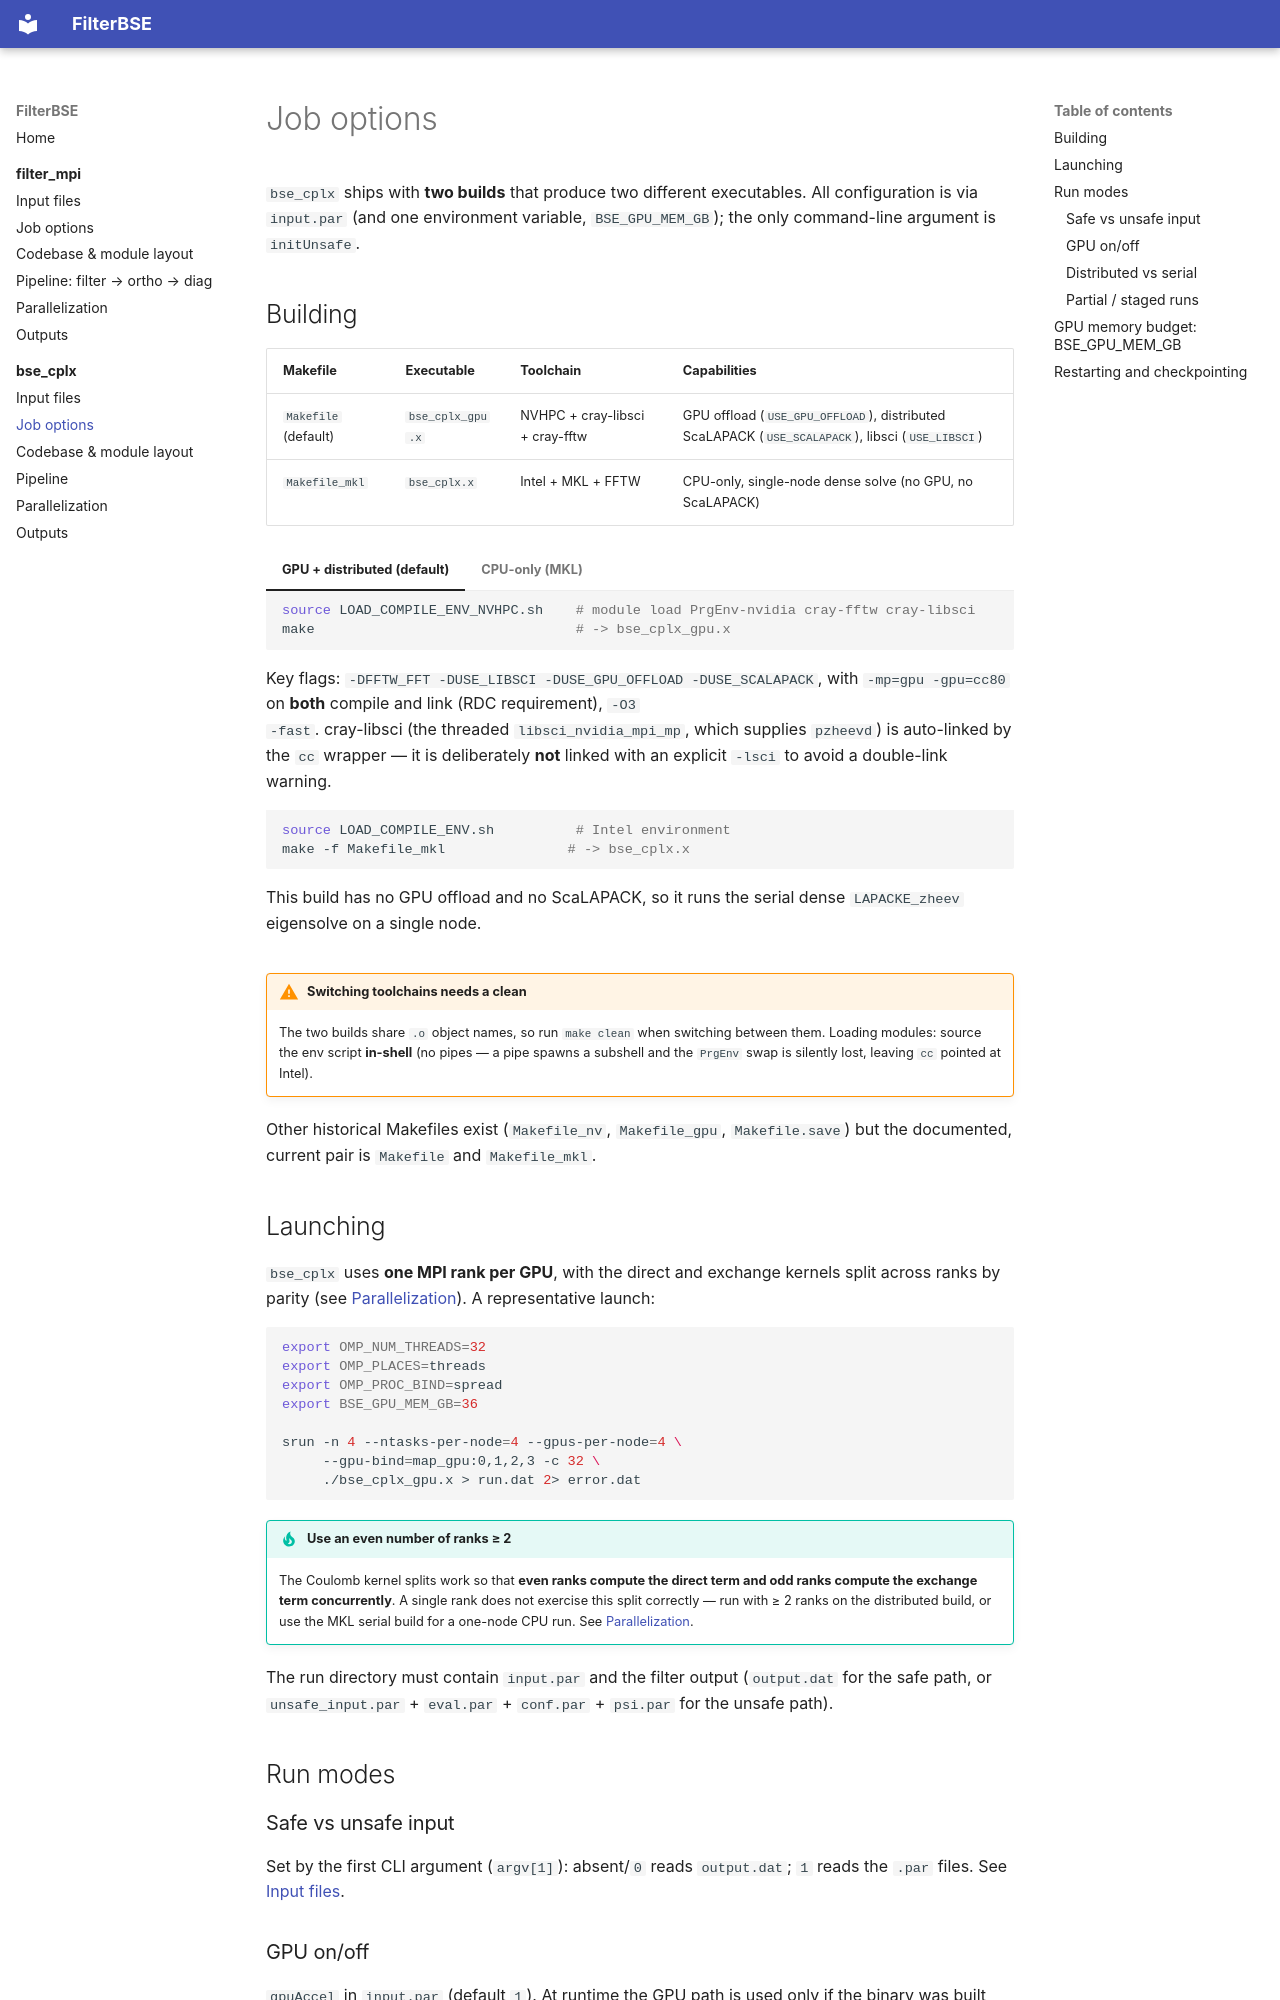

repository: dchabeda/FilterBSE · page: bse_cplx/job-options/index.html · generator: mkdocs

# Job options

`bse_cplx` ships with **two builds** that produce two different executables. All
configuration is via `input.par` (and one environment variable, `BSE_GPU_MEM_GB`);
the only command-line argument is `initUnsafe`.

## Building

| Makefile | Executable | Toolchain | Capabilities |
|---|---|---|---|
| `Makefile` (default) | `bse_cplx_gpu.x` | NVHPC + cray-libsci + cray-fftw | GPU offload (`USE_GPU_OFFLOAD`), distributed ScaLAPACK (`USE_SCALAPACK`), libsci (`USE_LIBSCI`) |
| `Makefile_mkl` | `bse_cplx.x` | Intel + MKL + FFTW | CPU-only, single-node dense solve (no GPU, no ScaLAPACK) |

=== "GPU + distributed (default)"

    ```sh
    source LOAD_COMPILE_ENV_NVHPC.sh    # module load PrgEnv-nvidia cray-fftw cray-libsci
    make                                # -> bse_cplx_gpu.x
    ```

    Key flags: `-DFFTW_FFT -DUSE_LIBSCI -DUSE_GPU_OFFLOAD -DUSE_SCALAPACK`, with
    `-mp=gpu -gpu=cc80` on **both** compile and link (RDC requirement), `-O3
    -fast`. cray-libsci (the threaded `libsci_nvidia_mpi_mp`, which supplies
    `pzheevd`) is auto-linked by the `cc` wrapper — it is deliberately **not**
    linked with an explicit `-lsci` to avoid a double-link warning.

=== "CPU-only (MKL)"

    ```sh
    source LOAD_COMPILE_ENV.sh          # Intel environment
    make -f Makefile_mkl               # -> bse_cplx.x
    ```

    This build has no GPU offload and no ScaLAPACK, so it runs the serial dense
    `LAPACKE_zheev` eigensolve on a single node.

!!! warning "Switching toolchains needs a clean"
    The two builds share `.o` object names, so run `make clean` when switching
    between them. Loading modules: source the env script **in-shell** (no pipes —
    a pipe spawns a subshell and the `PrgEnv` swap is silently lost, leaving `cc`
    pointed at Intel).

Other historical Makefiles exist (`Makefile_nv`, `Makefile_gpu`, `Makefile.save`)
but the documented, current pair is `Makefile` and `Makefile_mkl`.

## Launching

`bse_cplx` uses **one MPI rank per GPU**, with the direct and exchange kernels
split across ranks by parity (see [Parallelization](parallelization.md)). A
representative launch:

```sh
export OMP_NUM_THREADS=32
export OMP_PLACES=threads
export OMP_PROC_BIND=spread
export BSE_GPU_MEM_GB=36

srun -n 4 --ntasks-per-node=4 --gpus-per-node=4 \
     --gpu-bind=map_gpu:0,1,2,3 -c 32 \
     ./bse_cplx_gpu.x > run.dat 2> error.dat
```

!!! tip "Use an even number of ranks ≥ 2"
    The Coulomb kernel splits work so that **even ranks compute the direct term
    and odd ranks compute the exchange term concurrently**. A single rank does
    not exercise this split correctly — run with ≥ 2 ranks on the distributed
    build, or use the MKL serial build for a one-node CPU run. See
    [Parallelization](parallelization.md).

The run directory must contain `input.par` and the filter output (`output.dat`
for the safe path, or `unsafe_input.par` + `eval.par` + `conf.par` + `psi.par`
for the unsafe path).

## Run modes

### Safe vs unsafe input

Set by the first CLI argument (`argv[1]`): absent/`0` reads `output.dat`; `1`
reads the `.par` files. See [Input files](input-files.md#two-input-paths).
